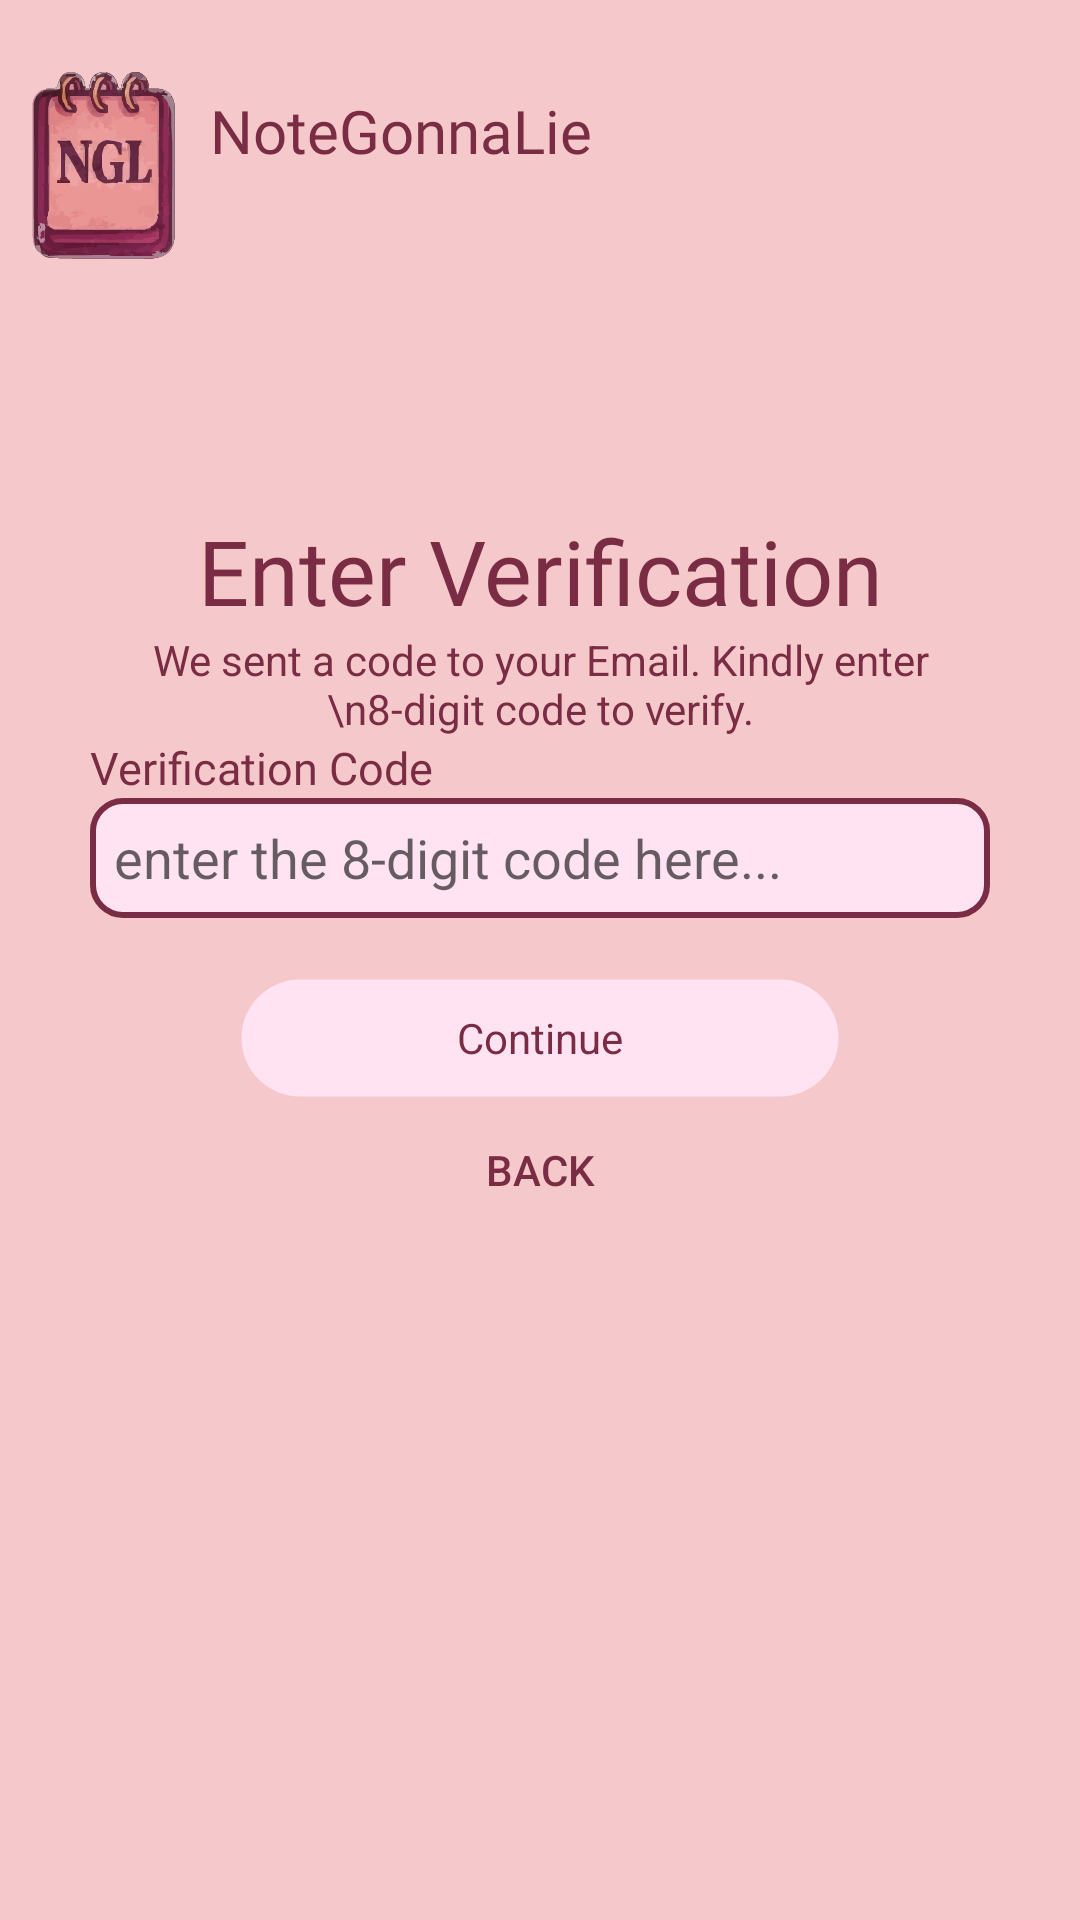

Write the Android layout XML for this screen, with the resource values it uses.
<!-- AndroidManifest.xml: application theme Theme.NoteGonnaLie -->
<!-- res/layout/activity_verification.xml -->
<?xml version="1.0" encoding="utf-8"?>
<androidx.constraintlayout.widget.ConstraintLayout xmlns:android="http://schemas.android.com/apk/res/android"
    xmlns:app="http://schemas.android.com/apk/res-auto"
    xmlns:tools="http://schemas.android.com/tools"
    android:id="@+id/main"
    android:layout_width="match_parent"
    android:layout_height="match_parent"
    tools:context=".VerificationActivity"
    android:orientation="vertical"
    android:background="@color/peach">

    <LinearLayout
        android:id="@+id/linearLayout1"
        android:layout_width="match_parent"
        android:layout_height="90dp"
        android:paddingTop="20dp"
        >

        <ImageView
            android:layout_width="70dp"
            android:layout_height="match_parent"
            android:src="@drawable/logo_lightmode"

            />

        <TextView
            android:layout_width="match_parent"
            android:layout_height="50dp"
            android:text="NoteGonnaLie"
            android:textSize="20sp"
            android:textColor="@color/textl"
            android:layout_marginVertical="10dp"
            android:fontFamily="@font/inknutantiqua_bold"
            />

    </LinearLayout>

    <LinearLayout
        android:id="@+id/linearLayout2"
        android:layout_width="match_parent"
        android:layout_height="wrap_content"
        android:orientation="vertical"
        app:layout_constraintTop_toBottomOf="@+id/linearLayout1">


        <TextView
            android:layout_width="match_parent"
            android:layout_height="wrap_content"
            android:text="Enter Verification"
            android:textSize="30sp"
            android:textAlignment="center"
            android:textColor="@color/textl"
            android:fontFamily="@font/inknutantiqua_bold"
            android:layout_marginLeft="30dp"
            android:layout_marginRight="30dp"
            android:layout_marginTop="80dp"
            />

        <TextView
            android:layout_width="match_parent"
            android:layout_height="wrap_content"
            android:text="We sent a code to your Email. Kindly enter \n8-digit code to verify."
            android:textSize="14sp"
            android:textColor="@color/textl"
            android:textAlignment="center"
            android:layout_marginLeft="30dp"
            android:layout_marginRight="30dp"
            />

        <TextView
            android:layout_width="match_parent"
            android:layout_height="wrap_content"
            android:text="Verification Code"
            android:textSize="15sp"
            android:textColor="@color/textl"
            android:fontFamily="@font/inknutantiqua_bold"
            android:layout_marginLeft="30dp"
            android:layout_marginRight="30dp"
            />

        <EditText
            android:id="@+id/verificationcodeEditText"
            android:layout_width="match_parent"
            android:layout_height="40dp"
            android:layout_marginLeft="30dp"
            android:layout_marginRight="30dp"
            android:background="@drawable/custom_edittext"
            android:hint="enter the 8-digit code here..."
            android:padding="8dp"
            android:textColor="@color/black"
            android:textColorHighlight="@color/cardview_dark_background" />


    </LinearLayout>

    <Button
        android:id="@+id/continueButton3"
        style="@android:style/Widget.Button"
        android:layout_width="match_parent"
        android:layout_marginLeft="80dp"
        android:layout_marginRight="80dp"
        android:layout_height="40dp"
        android:layout_weight="1"
        android:background="@drawable/welcomebutton_background"
        android:padding="8dp"
        android:text="Continue"
        android:textColor="@color/textl"
        android:textAlignment="center"
        app:layout_constraintTop_toBottomOf="@+id/linearLayout2"
        android:layout_marginTop="20dp"
        />

    <Button
        android:id="@+id/backButton1"
        android:layout_width="match_parent"
        android:layout_height="wrap_content"
        app:layout_constraintTop_toBottomOf="@id/continueButton3"
        android:layout_marginLeft="150dp"
        android:layout_marginRight="150dp"
        android:drawableLeft="@drawable/baseline_chevron_left_24"
        android:background="@color/transparent"
        android:text="Back"
        android:textSize="14sp"
        android:textColor="@color/textl"
        />

</androidx.constraintlayout.widget.ConstraintLayout>
<!-- resources referenced by this layout -->
<resources>
  <color name="black">#FF000000</color>
  <color name="peach">#F5C8CB</color>
  <color name="textl">#792C43</color>
  <color name="transparent">#00FFFFFF</color>
  <!-- drawable custom_edittext (drawable) -->
  <?xml version="1.0" encoding="utf-8"?>
  <selector xmlns:android="http://schemas.android.com/apk/res/android">
      <item>
          <shape android:shape="rectangle">
              <stroke
                  android:width="2dp"
                  android:color="@color/textl"/>
              <solid
                  android:color="@color/whitepink"
                  />
              <corners
                  android:radius="10dp"
                  />
  
          </shape>
      </item>
  
  
  
  </selector>
  <!-- drawable logo_lightmode: vector/xml drawable (drawable, 171252 chars, omitted) -->
  <!-- drawable welcomebutton_background (drawable) -->
  <?xml version="1.0" encoding="utf-8"?>
  <selector xmlns:android="http://schemas.android.com/apk/res/android">
  <item>
      <shape android:shape="rectangle">
          <stroke android:width="1dp" android:color="@color/transparent" />
          <solid android:color="@color/whitepink" />
          <corners android:radius="30dp"/>
      </shape>
  </item>
  </selector>
  <style name="Theme.NoteGonnaLie" parent="Base.Theme.NoteGonnaLie" />
  <color name="whitepink">#FFE3F3</color>
  <style name="Base.Theme.NoteGonnaLie" parent="Theme.AppCompat.DayNight.NoActionBar">
          
          
  
      </style>
</resources>
